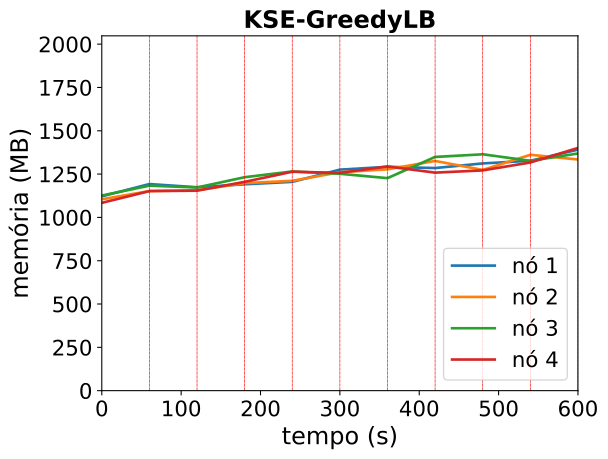

Source data for this figure (header and first rows):
timestamp, ppgcc-m02_pod_amount, ppgcc-m02_memory, ppgcc-m02_cpu, ppgcc-m03_pod_amount, ppgcc-m03_memory, ppgcc-m03_cpu, ppgcc-m04_pod_amount, ppgcc-m04_memory, ppgcc-m04_cpu, ppgcc-m05_pod_amount, ppgcc-m05_memory, ppgcc-m05_cpu
0, 5, 1148540, 105538932, 5, 1131136, 127239081, 5, 1153500, 128389341, 5, 1110016, 101237548
60, 5, 1221140, 200989129, 5, 1179712, 207703604, 5, 1211580, 208100553, 5, 1179580, 188951334
120, 4, 1202132, 394634505, 5, 1184464, 312911254, 6, 1200888, 291074886, 5, 1181956, 360361977
180, 5, 1219688, 391936924, 5, 1226572, 476430815, 5, 1261496, 429923513, 5, 1234228, 491126794
240, 5, 1234060, 425827444, 5, 1240300, 498054608, 6, 1295552, 490727969, 4, 1294024, 598325109
300, 6, 1306264, 619969502, 5, 1291252, 627444030, 4, 1281824, 538138917, 5, 1287160, 515634869
360, 6, 1323028, 692509402, 6, 1308148, 653785686, 4, 1256004, 604463191, 4, 1325044, 637167369
420, 5, 1315768, 707873488, 5, 1357648, 730022952, 5, 1381404, 734927088, 5, 1288612, 632302653
480, 5, 1343076, 764759598, 5, 1304584, 711748960, 6, 1397040, 935304178, 4, 1301812, 683542720
540, 4, 1358784, 754963471, 5, 1394080, 905131217, 5, 1358496, 843965389, 6, 1348672, 801254675
600, 5, 1424652, 907793658, 5, 1366228, 915663052, 5, 1401660, 797986031, 5, 1434472, 881946880
